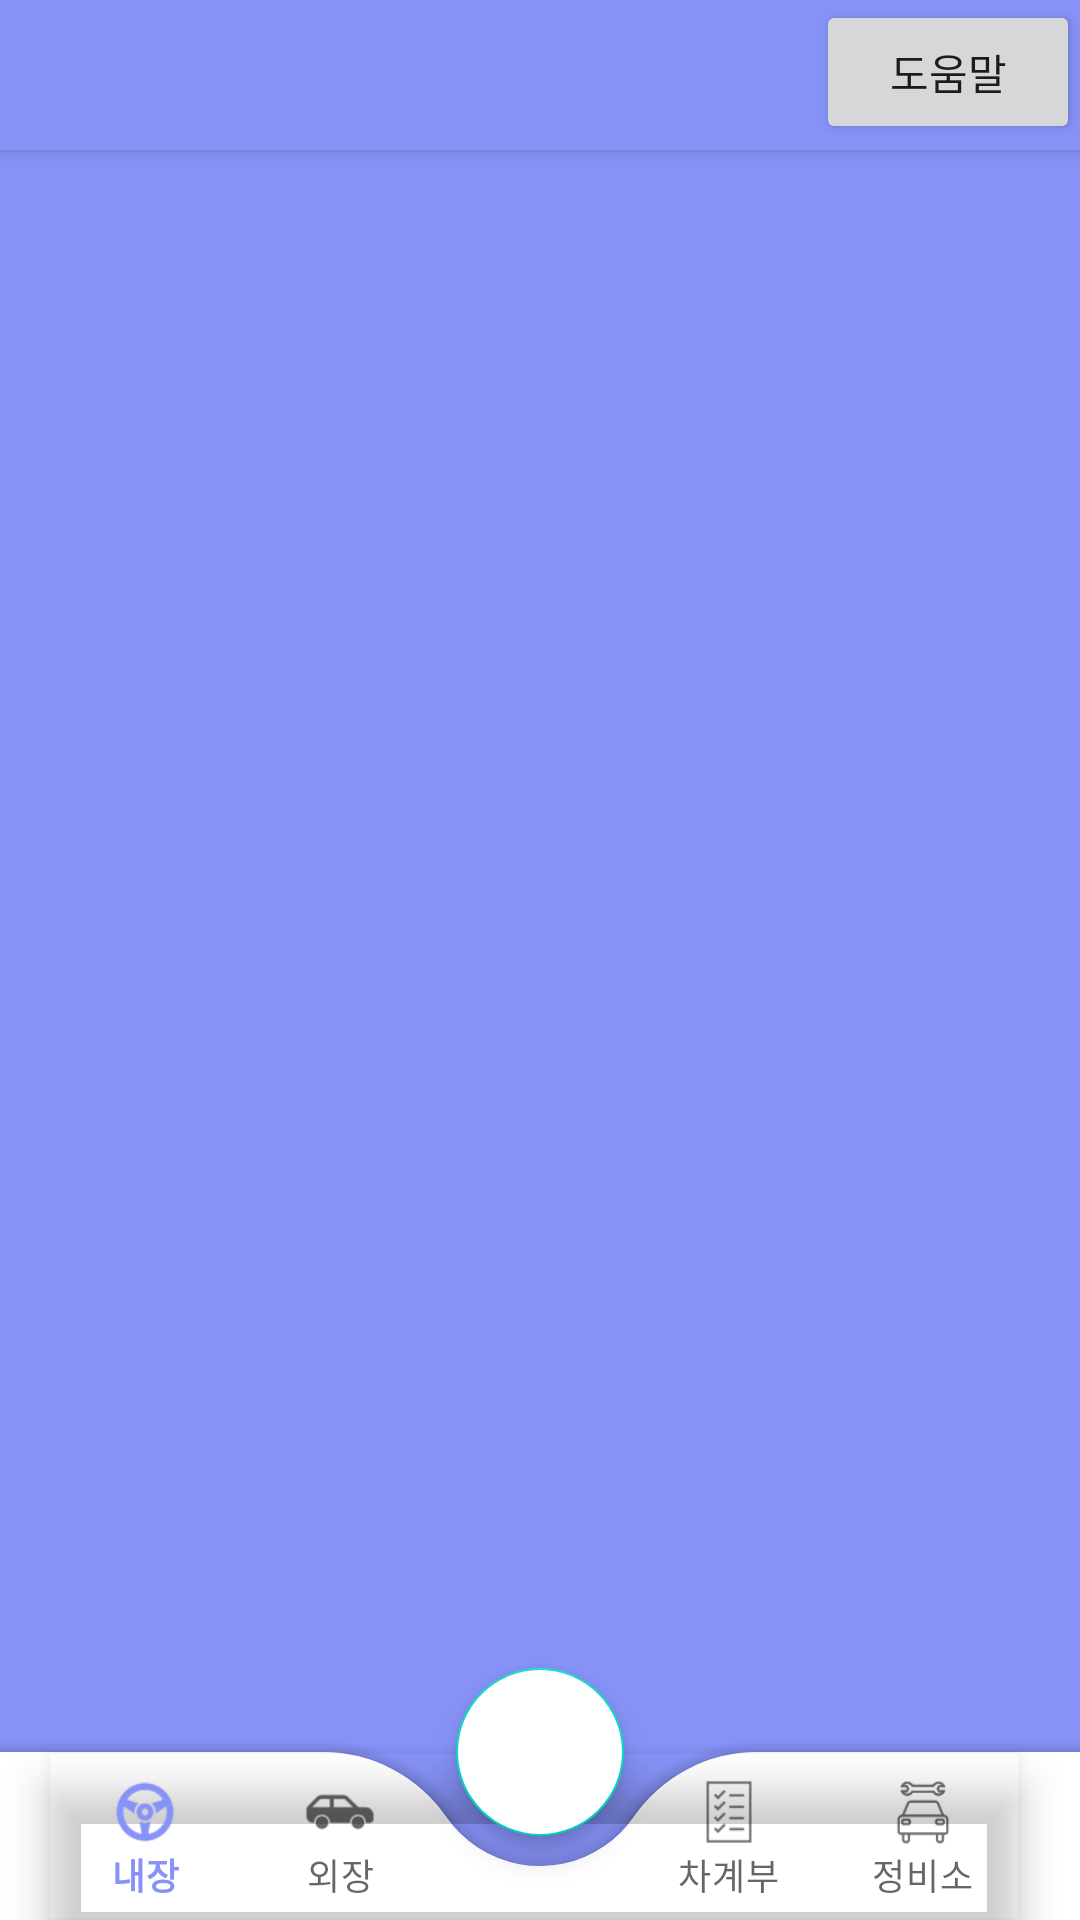

Produce the Android XML layout that renders to this screen, including the resource entries it uses.
<!-- AndroidManifest.xml: application theme Theme.Car_guide_ray -->
<!-- res/layout/activity_main.xml -->
<?xml version="1.0" encoding="utf-8"?>
<androidx.drawerlayout.widget.DrawerLayout
    xmlns:android="http://schemas.android.com/apk/res/android"
    xmlns:app="http://schemas.android.com/apk/res-auto"
    xmlns:tools="http://schemas.android.com/tools"
    android:id="@+id/drawer_layout"
    android:layout_width="match_parent"
    android:layout_height="match_parent"
    android:fitsSystemWindows="true"
    tools:openDrawer="start"
    android:background="@color/lavender"
    tools:context=".MainActivity">

    <LinearLayout
        android:layout_width="match_parent"
        android:layout_height="match_parent"
        android:orientation="vertical">


        <androidx.appcompat.widget.Toolbar
            android:layout_width="match_parent"
            android:layout_height="50dp"
            android:id="@+id/toolbar"
            android:elevation="4dp"
            android:background="@color/lavender"
            android:theme="@style/ThemeOverlay.AppCompat.Dark.ActionBar"
            android:popupTheme="@style/ThemeOverlay.AppCompat.Light"/>

        <FrameLayout
            android:layout_width="match_parent"
            android:layout_height="match_parent"
            android:id="@+id/frame_layout"/>


    </LinearLayout>

    <com.google.android.material.navigation.NavigationView
        android:id="@+id/nav_view"
        android:layout_width="wrap_content"
        android:layout_height="match_parent"
        android:layout_gravity="start"
        app:headerLayout="@layout/nav_header"
        app:menu="@menu/header_nav_menu"
        app:itemIconTint="@color/lavender"
        app:itemTextColor="@color/lavender" />

    <androidx.coordinatorlayout.widget.CoordinatorLayout
        android:layout_width="match_parent"
        android:layout_height="match_parent">

        <com.google.android.material.bottomappbar.BottomAppBar
            android:layout_width="match_parent"
            android:layout_height="wrap_content"
            android:id="@+id/bottomAppBar"
            android:layout_gravity="bottom"
            android:background="@color/white"
            app:fabCradleMargin="10dp"
            app:fabCradleRoundedCornerRadius="50dp">

            <com.google.android.material.bottomnavigation.BottomNavigationView
                android:id="@+id/bottom_navigation"
                android:layout_width="wrap_content"
                android:layout_height="wrap_content"
                android:background="@android:color/transparent"
                android:layout_marginEnd="20dp"
                app:menu="@menu/bottom_nav_menu"
                app:labelVisibilityMode="labeled" />

        </com.google.android.material.bottomappbar.BottomAppBar>

        <com.google.android.material.floatingactionbutton.FloatingActionButton
            android:layout_width="wrap_content"
            android:layout_height="wrap_content"
            android:backgroundTint="@color/white"
            android:src="@drawable/ic_home_black_24dp"
            app:layout_anchor="@id/bottomAppBar"
            app:maxImageSize="40dp"
            app:tint="@color/black"
            android:id="@+id/fab"/>

        <LinearLayout
            android:layout_width="match_parent"
            android:layout_height="match_parent"
            android:gravity="right"
            >
        <Button
            android:id="@+id/moveButton"
            android:layout_width="wrap_content"
            android:layout_height="wrap_content"
            android:text="도움말" />
        </LinearLayout>


    </androidx.coordinatorlayout.widget.CoordinatorLayout>

</androidx.drawerlayout.widget.DrawerLayout>
<!-- res/layout/nav_header.xml (included above) -->
<?xml version="1.0" encoding="utf-8"?>
<LinearLayout xmlns:android="http://schemas.android.com/apk/res/android"
    android:layout_width="match_parent"
    android:layout_height="176dp"
    android:orientation="vertical"
    android:gravity="bottom"
    android:padding="16dp"
    android:background="@drawable/headerbkg"
    android:theme="@style/ThemeOverlay.AppCompat.Dark">

    <ImageView
        android:layout_width="wrap_content"
        android:layout_height="wrap_content"
        android:src="@drawable/logo"/>

    <TextView
        android:layout_width="wrap_content"
        android:layout_height="wrap_content"
        android:text="빌런 처리반"
        android:textColor="@color/white"
        android:textStyle="bold"/>

    <TextView
        android:layout_width="wrap_content"
        android:layout_height="wrap_content"
        android:text="Ray 12가 3456"
        android:textColor="@color/white"
        android:textSize="14sp"
        android:layout_marginBottom="16dp"/>

</LinearLayout>
<!-- resources referenced by this layout -->
<resources>
  <color name="black">#FF000000</color>
  <color name="lavender">#8692f7</color>
  <color name="white">#FFFFFFFF</color>
  <style name="Theme.Car_guide_ray" parent="Theme.MaterialComponents.DayNight.DarkActionBar">
          
          <item name="colorPrimary">@color/lavender</item>
          <item name="colorPrimaryVariant">@color/lavender</item>
          <item name="colorOnPrimary">@color/white</item>
          
          <item name="colorSecondary">@color/teal_200</item>
          <item name="colorSecondaryVariant">@color/teal_700</item>
          <item name="colorOnSecondary">@color/black</item>
          
          <item name="android:statusBarColor">?attr/colorPrimaryVariant</item>
          
          <item name="windowNoTitle">true</item>
      </style>
  <color name="teal_200">#FF03DAC5</color>
  <color name="teal_700">#FF018786</color>
</resources>
